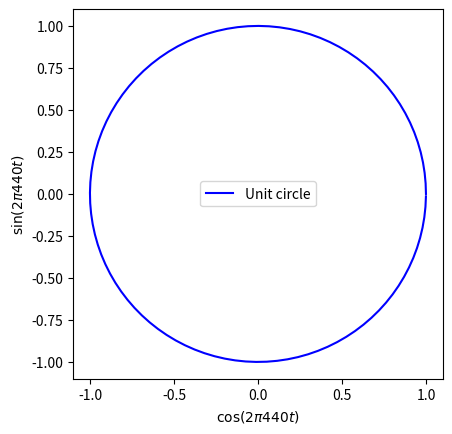

Write the Python code that produced this figure.
import numpy as np
import matplotlib.pyplot as plt
import scipy.constants as c

print("Hello World!")
# Test NumPy and SciPy.
print(np.pi)
print(c.pi)

sample_rate = 44100.0  # 44100 samples per second.
t = np.arange(101)/sample_rate  # <-- Added 101 to obtain the full circle.

csin = np.exp(1j*2.0*np.pi*440.0*t)  # A 440 Hz signal.

# Make axis aspect ratio equal for visually pleasing output.
plt.axes().set_aspect('equal')

# Plot a circle using the real and imaginary part of e^(i*2*pi*440*t).
plt.plot(csin.real, csin.imag, color="blue", label="Unit circle")

plt.xlabel(r"$\cos(2\pi440t)$")
plt.ylabel(r"$\sin(2\pi440t)$")
plt.legend()
# Call this if needed.
# plt.show()
try:
    plt.savefig("../figures/circle_plot.png")  # Remove this.
except:
    print("couldn't save file")
